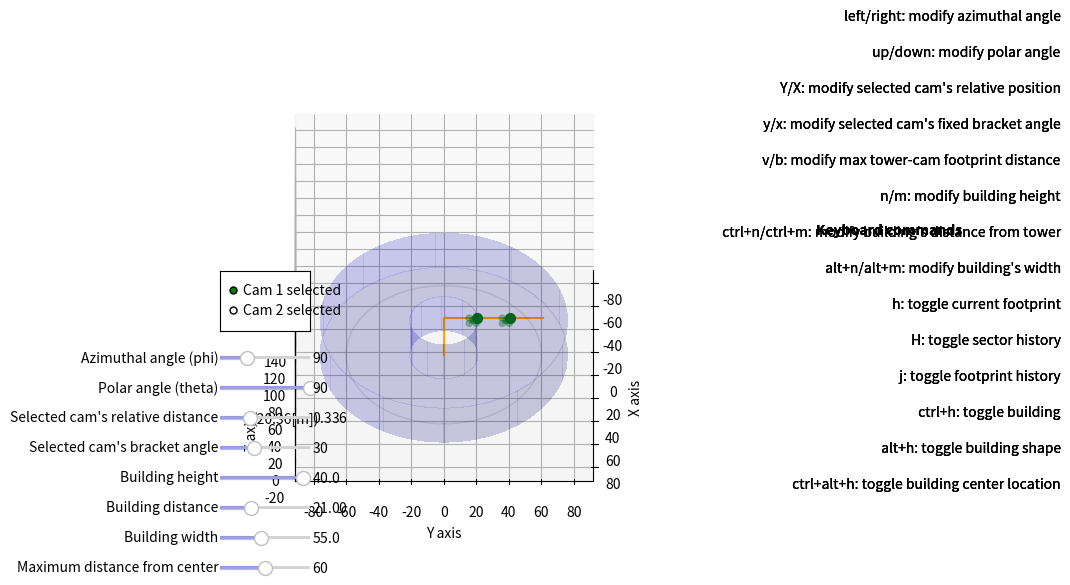

Python code for this plot: (Note: this script raises an exception after producing the figure.)
"""solid_angle_test.py
Does an interactive 3D visualization of a point moving in spherical coordinates
"""
import sys
import numpy as np
import matplotlib.pyplot as plt

from matplotlib.patches import Circle
from matplotlib.widgets import Slider, RadioButtons
from mpl_toolkits.mplot3d import axes3d
import mpl_toolkits.mplot3d.art3d as art3d

np.set_printoptions(sign='+', precision=2, suppress=True)


class Crane(object):
    """Crane class which contains all parameters

    Args:
        object (Crane): Physical dimensions and visualization parameters
    """
    def __init__(self):
        # Characteristics from crane itself
        self.tow_x = 0.
        self.tow_y = 0.
        self.tow_z = 0.

        self.tow_h = 43.6  # 60
        self.jib_l = 61.07  # 68

        self.luf_ang = 0
        self.luf_ang_rad = 0

        # FOV characteristics from camera
        self.hfov_v = 0.5*45.4
        self.hfov_h = 0.5*64.2

        # Fixed angle of luffing bracket for camera
        self.n_cams = 2
        self.k_cams = np.linspace(0.0, 1.0, self.n_cams+2)[1:-1]
        self.fix_ang = 30*np.ones(self.n_cams)
        self.fix_ang_rad = np.radians(self.fix_ang)
        self.cur_cam = 0

        # Slices' / Sectors' characteristics
        self.n_sect_2d = 10
        self.i_sect_2d = 360./self.n_sect_2d
        self.n_sect_3d = 4
        self.i_sect_3d = 90./self.n_sect_3d

        self.n_wireframe = 3

        self.n_sect_tot = self.n_sect_2d*self.n_sect_3d
        self.sect_passed = np.zeros(
            (self.n_sect_2d, self.n_sect_3d), dtype=bool)

        self.sect_passed_2d = np.zeros((self.n_cams, self.n_sect_2d, 5))
        self.prev_2d_sect = -1*np.ones(self.n_cams)

        # Booleans for plot
        self.plot_cur_footprint = True
        self.plot_footprint_hist = False
        self.plot_sect_hist = False
        self.plot_bldg = True
        self.plot_bldg_as_wedge = True
        self.plot_bldg_centered = True

        # Building characteristics
        self.bldg_h = 40
        self.bldg_d = 21
        self.bldg_w = 55

        self.cam_center_max_r = 2*self.jib_l//10*10

    def clear_sect_passed(self):
        """Clears history of which sectors have already been passed through
        """
        self.sect_passed_2d = np.zeros((self.n_cams, self.n_sect_2d, 5))
        self.sect_passed = np.zeros(
            (self.n_sect_2d, self.n_sect_3d), dtype=bool)
        self.prev_2d_sect = -1*np.ones(self.n_cams)


def main():
    """Does a 3D visualization of a point moving in spherical coordinates
    """
    myc = Crane()

    # Definining list of sectors
    phi_l = np.linspace(0., 360., myc.n_sect_2d+1) - 360./(2*myc.n_sect_2d)
    theta_l = np.linspace(0., 90., myc.n_sect_3d+1)

    # Initial config of camera
    r_s = myc.jib_l
    phi_init = 90  # 60
    theta_init = 90  # 33.75

    s_w = 0.15
    s_h = 0.01
    s_l = 0.15
    s_u = 0.45
    s_uk = 0.05

    # Defining plot area and widgets
    fig = plt.figure(figsize=(6, 6))
    my_ax = fig.add_subplot(111, projection='3d', proj_type='ortho',
                            label='my ax')

    scol = "blue"
    salp = 0.2

    axradio = plt.axes([s_l, s_u, s_w, 10*s_h])
    rcams = RadioButtons(
        axradio, tuple(
            ['Cam '+str(x+1)+' selected' for x in range(myc.n_cams)]), 0,
        activecolor='green')

    s_u -= s_uk
    axphi = plt.axes([s_l, s_u, s_w, s_h])
    sphi = Slider(axphi, 'Azimuthal angle (phi)', phi_l[0], phi_l[-1],
                  valinit=phi_init, valstep=1, color=scol, alpha=salp)

    s_u -= s_uk
    axtheta = plt.axes([s_l, s_u, s_w, s_h])
    sthet = Slider(axtheta, 'Polar angle (theta)', theta_l[0], theta_l[-1],
                   valinit=theta_init, valstep=1, color=scol, alpha=salp)

    s_u -= s_uk
    axcamk = plt.axes([s_l, s_u, s_w, s_h])
    scamk = Slider(axcamk, 'Selected cam\'s relative distance', 0, 1,
                   valinit=myc.k_cams[0], valstep=0.5/myc.jib_l, color=scol,
                   alpha=salp)

    s_u -= s_uk
    axfix = plt.axes([s_l, s_u, s_w, s_h])
    sfix = Slider(axfix, 'Selected cam\'s bracket angle', 0, 80,
                  valinit=myc.fix_ang[0], valstep=10, color=scol, alpha=salp)

    s_u -= s_uk
    axbldgh = plt.axes([s_l, s_u, s_w, s_h])
    sbldh = Slider(axbldgh, 'Building height', myc.tow_z, myc.tow_z+myc.tow_h,
                   valinit=myc.bldg_h, valstep=10, color=scol, alpha=salp)

    s_u -= s_uk
    axbldgd = plt.axes([s_l, s_u, s_w, s_h])
    sbldd = Slider(axbldgd, 'Building distance', 0, myc.jib_l,
                   valinit=myc.bldg_d, valstep=1, color=scol, alpha=salp)

    s_u -= s_uk
    axbldgw = plt.axes([s_l, s_u, s_w, s_h])
    sbldw = Slider(axbldgw, 'Building width', 0, 2*myc.jib_l,
                   valinit=myc.bldg_w, valstep=1, color=scol, alpha=salp)

    s_u -= s_uk
    axmaxd = plt.axes([s_l, s_u, s_w, s_h])
    smaxd = Slider(axmaxd, 'Maximum distance from center', 0,
                   2*myc.jib_l//10*10, valinit=1.1*myc.jib_l//10*10, valstep=5,
                   color=scol, alpha=salp)

    # Defining current sector camera is in
    p_a, p_b, p_i = get_interval(phi_l, phi_init)
    phi = np.linspace(p_a, p_b, myc.n_wireframe+1)

    t_a, t_b, t_i = get_interval(theta_l, theta_init)
    theta = np.linspace(t_a, t_b, myc.n_wireframe+1)

    myc.sect_passed[p_i, t_i] = True

    # Getting its coordinates
    msh_phi, msh_theta = np.meshgrid(phi, theta)
    msh_x, msh_y, msh_z = sph2car(r_s, msh_phi, msh_theta)
    jt_x, jt_y, jt_z = sph2car(r_s, phi_init, theta_init)

    msh_x += myc.tow_x
    msh_y += myc.tow_y
    msh_z += myc.tow_z + myc.tow_h

    jt_x += myc.tow_x
    jt_y += myc.tow_y
    jt_z += myc.tow_z + myc.tow_h

    jt_p = [jt_x, jt_y, jt_z]
    msh_p = [msh_x, msh_y, msh_z]

    cam_p = []
    for i in range(myc.n_cams):
        p_x, p_y, p_z = sph2car(myc.k_cams[i]*r_s, phi_init, theta_init)

        if (((p_x**2+p_y**2) < myc.cam_center_max_r**2
             and not p_i == myc.prev_2d_sect[i])):
            myc.sect_passed_2d[i][p_i] = [p_x, p_y, p_z, phi_init,
                                          myc.luf_ang_rad]
            myc.prev_2d_sect[i] = p_i

        p_x += myc.tow_x
        p_y += myc.tow_y
        p_z += myc.tow_z + myc.tow_h

        cam_p.append([p_x, p_y, p_z])

    # Initial plot of the situation
    plot_all(my_ax, myc, msh_p, cam_p, jt_p, phi_init)

    def update_cam_a(val=None):
        myc.cur_cam = int(rcams.value_selected.split()[1]) - 1
        scamk.set_val(myc.k_cams[myc.cur_cam])
        sfix.set_val(myc.fix_ang[myc.cur_cam])
        update()

    def update_cam_k(val=None):
        old_val = myc.k_cams[myc.cur_cam]
        myc.k_cams[myc.cur_cam] = scamk.val
        for i in range(myc.n_sect_2d):
            myc.sect_passed_2d[myc.cur_cam][i][:3] = (
                scamk.val * myc.sect_passed_2d[myc.cur_cam][i][:3]/old_val)
        update()

    def update_cam_f(val=None):
        myc.fix_ang[myc.cur_cam] = sfix.val
        myc.fix_ang_rad[myc.cur_cam] = np.radians(sfix.val)
        update()

    # For when a value is changed (either with widget or key presses)
    def update(val=None):
        """Update object instance and plot as per widget status

        Args:
            val (widget value): Attribute to access values
        """
        my_ax.clear()

        my_ax.text2D(
            0.1, 0.24, ('(' + str(round(myc.k_cams[myc.cur_cam]*myc.jib_l, 2))
                        + '[m])'),
            ma="right", transform=my_ax.transAxes)

        myc.bldg_h = sbldh.val
        myc.bldg_d = sbldd.val
        myc.bldg_w = sbldw.val
        myc.cam_center_max_r = smaxd.val

        # Re-determine current slice / sector and its coordinates
        new_phi = sphi.val
        p_l, p_r, p_i = get_interval(phi_l, new_phi)
        phi = np.linspace(p_l, p_r, myc.n_wireframe+1)

        new_theta = sthet.val
        t_l, t_r, t_i = get_interval(theta_l, new_theta)
        theta = np.linspace(t_l, t_r, myc.n_wireframe+1)

        myc.luf_ang = 90 - new_theta
        myc.luf_ang_rad = np.radians(90 - new_theta)

        myc.sect_passed[p_i, t_i] = True
        if myc.plot_sect_hist:
            plot_sect_hist(my_ax, myc)

        msh_phi, msh_theta = np.meshgrid(phi, theta)
        msh_x, msh_y, msh_z = sph2car(r_s, msh_phi, msh_theta)
        jt_x, jt_y, jt_z = sph2car(r_s, new_phi, new_theta)

        msh_x += myc.tow_x
        msh_y += myc.tow_y
        msh_z += myc.tow_z + myc.tow_h

        jt_x += myc.tow_x
        jt_y += myc.tow_y
        jt_z += myc.tow_z + myc.tow_h

        msh_p = [msh_x, msh_y, msh_z]
        jt_p = [jt_x, jt_y, jt_z]

        cam_p = []
        for i in range(myc.n_cams):
            p_x, p_y, p_z = sph2car(myc.k_cams[i]*r_s, new_phi, new_theta)

            if (((p_x**2+p_y**2) < myc.cam_center_max_r**2
                 and not p_i == myc.prev_2d_sect[i])):
                myc.sect_passed_2d[i][p_i] = [p_x, p_y, p_z, new_phi,
                                              myc.luf_ang_rad]
                myc.prev_2d_sect[i] = p_i

            p_x += myc.tow_x
            p_y += myc.tow_y
            p_z += myc.tow_z + myc.tow_h

            cam_p.append([p_x, p_y, p_z])

        # Redraw everything
        plot_all(my_ax, myc, msh_p, cam_p, jt_p, new_phi)
        set_axes_equal(my_ax, myc)
        fig.canvas.draw_idle()

    # Initial update now that everything is set up
    update()

    rcams.on_clicked(update_cam_a)
    sphi.on_changed(update)
    sthet.on_changed(update)
    scamk.on_changed(update_cam_k)
    sfix.on_changed(update_cam_f)
    sbldh.on_changed(update)
    sbldd.on_changed(update)
    sbldw.on_changed(update)
    smaxd.on_changed(update)

    my_ax.view_init(45, 0)
    set_axes_equal(my_ax, myc)

    # Handles keyboard events
    def press(event):
        """Handles keyboard events

        Args:
            event (key_press_event): Key that was pressed
        """
        if event.key == 'right':  # Azimuth increase
            k_mul = 5
            if sphi.val == sphi.valmax:
                sphi.set_val(sphi.valmin+sphi.valstep*k_mul)
            else:
                check_slider_min_max(sphi, mul=k_mul)
        elif event.key == 'left':  # Azimuth decrease
            k_mul = 5
            if sphi.val == sphi.valmin:
                sphi.set_val(sphi.valmax-sphi.valstep*k_mul)
            else:
                check_slider_min_max(sphi, '-', k_mul)

        elif event.key == 'up':  # Polar angle decrease / Luffing increase
            check_slider_min_max(sthet, '-', 5)
        elif event.key == 'down':  # Polar angle increase / Luffing decrease
            check_slider_min_max(sthet, mul=5)

        elif event.key == 'Y':  # Camera relative position decrease
            check_slider_min_max(scamk, '-')
        elif event.key == 'X':  # Camera relative position increase
            check_slider_min_max(scamk)

        elif event.key == 'y':  # Fixed camera bracket angle decrease
            check_slider_min_max(sfix, '-')
        elif event.key == 'x':  # Fixed camera bracket angle increase
            check_slider_min_max(sfix)

        elif event.key == 'v':  # Max distance tower-cam footprint decrease
            check_slider_min_max(smaxd, '-')
        elif event.key == 'b':  # Max distance tower-cam footprint increase
            check_slider_min_max(smaxd)

        elif event.key == 'n':  # Building height decrease
            check_slider_min_max(sbldh, '-')
        elif event.key == 'm':  # Building height increase
            check_slider_min_max(sbldh)

        elif event.key == 'ctrl+n':  # Building distance decrease
            check_slider_min_max(sbldd, '-')
        elif event.key == 'ctrl+m':  # Building distance increase
            check_slider_min_max(sbldd)

        elif event.key == 'alt+n':  # Building width decrease
            check_slider_min_max(sbldw, '-')
        elif event.key == 'alt+m':  # Building width increase
            check_slider_min_max(sbldw)

        elif event.key == 'c':  # Clears all sectors' history
            myc.clear_sect_passed()
            update()

        elif event.key == 'h':  # Hides / Shows current footprint
            hide_show_plot(myc, "myc.plot_cur_footprint")
        elif event.key == 'H':  # Hides / Shows sectors' history
            hide_show_plot(myc, "myc.plot_sect_hist")
        elif event.key == 'j':  # Hides / Shows footprints' history
            hide_show_plot(myc, "myc.plot_footprint_hist")
        elif event.key == 'ctrl+h':  # Hides / Shows building
            hide_show_plot(myc, "myc.plot_bldg")
        elif event.key == 'alt+h':  # Toggles between wedge and polygon bldg
            hide_show_plot(myc, "myc.plot_bldg_as_wedge")
        elif event.key == 'ctrl+alt+h':
            hide_show_plot(myc, "myc.plot_bldg_centered")

        elif event.key == 't':  # Go to top view
            my_ax.view_init(90, 0)
            update()
        elif event.key == 'f':  # Go to front view
            my_ax.view_init(0, 0)
            update()
        elif event.key == 'o':  # Go to orthogonal view
            my_ax.view_init(45, 0)
            update()

        # Change current cam (for sliders) with keyboard numbers 1 to 9
        elif len(event.key) == 1:
            if ord(event.key) > 48 and ord(event.key) < 58:
                myc.cur_cam = myc.n_cams-1 if int(
                    event.key) % myc.n_cams == 0 else(
                        int(event.key) % myc.n_cams - 1)

                rcams.set_active(myc.cur_cam)
                update_cam_f()
                update_cam_k()
        else:
            if ((not event.key == 'control'
                 and not event.key == 'alt'
                 and not event.key == 'shift')):
                print(event.key)

    def check_slider_min_max(sli, sign='+', mul=1):
        """Updates slider values while checking if min / max has been reached

        Args:
            sli (matplotlib widget): Slider to be modified
            sign (str, optional): Increase / decrease logic. Defaults to '+'.
            mul (int, optional): Valstep multiplication factor. Defaults to 1.
        """
        if sign == '+':
            n_v = (sli.valmax if sli.val+sli.valstep*mul > sli.valmax else (
                sli.val+sli.valstep*mul))
        else:
            n_v = (sli.valmin if sli.val-sli.valstep*mul < sli.valmin else (
                sli.val-sli.valstep*mul))
        sli.set_val(n_v)

    def hide_show_plot(myc, plot_bool):
        """Executes a boolean change in a parameter of a class object

        Args:
            myc (class object): Object whose argument must be changed
            plot_bool (string): Argument
        """
        exec(plot_bool + " = not " + plot_bool)
        update()

    fig.canvas.mpl_connect('key_press_event', press)

    mng = plt.get_current_fig_manager()
    mng.resize(*mng.window.maxsize())
    plt.show()


def sph2car(r_s, phi, theta):
    """Converts spherical coordinates into cartesian coordinates

    Args:
        r_s (float): Radius
        phi (float): Azimuthal angle in [deg]
        theta (float): Polar angle in [deg]

    Returns:
        3 floats: the 3 cartesian coordinates
    """
    x_c = r_s*np.sin(np.radians(theta))*np.cos(np.radians(phi))
    y_c = r_s*np.sin(np.radians(theta))*np.sin(np.radians(phi))
    z_c = r_s*np.cos(np.radians(theta))
    return x_c, y_c, z_c


def get_interval(lst, val):
    """Determines the interval a value is in

    Args:
        lst (np.array): List of intervals
        val (float): Value whose interval must be found

    Returns:
        2 floats and 1 int: The interval boundaries and the left index
    """
    for i in range(len(lst)-1):
        if lst[i] <= val <= lst[i+1]:
            # print("{} is between {} and {}".format(val, lst[i], lst[i+1]))
            return lst[i], lst[i+1], i
    print("Error")
    sys.exit()


def plot_all(my_ax, myc, msh_p, cam_p, jt_p, cur_phi):
    """Plots a 3D surface as well as the line from center to current point

    Args:
        my_ax (plt figure 3D subplot): Where results are plotted
        myc (Crane): Instance containing all physical parameters and history
        msh_p (np.array): Current mesh coordinates
        cam_p (float): Current point's coordinates
        jt_p (float): Jib tip point's coordinates
        cur_phi (float): Current azimuthal angle [deg]
    """
    # Plots current sector as a wireframe
    if myc.plot_sect_hist:
        my_ax.plot_wireframe(*msh_p, colors="green")

    my_ax.plot(
        [myc.tow_x, myc.tow_x, jt_p[0]], [myc.tow_y, myc.tow_y, jt_p[1]],
        [myc.tow_z, myc.tow_z+myc.tow_h, jt_p[2]], c="orange")

    if myc.plot_bldg and not myc.bldg_h < 1 and not myc.bldg_w < 1:
        plot_bldg(my_ax, myc)

    ftpt_lim = Circle((myc.tow_x, myc.tow_y), myc.cam_center_max_r, fill=False,
                      alpha=0.1)
    my_ax.add_patch(ftpt_lim)
    art3d.pathpatch_2d_to_3d(ftpt_lim, z=0, zdir="z")

    # Plot cameras
    for i, item in enumerate(cam_p):
        # Plot current footprint
        sca = False
        if myc.plot_cur_footprint:
            sca = plot_footprint(my_ax, myc, item, cur_phi, myc.fix_ang_rad[i],
                                 colr="g", alp=0.3, sc_size=20)

        my_ax.scatter(*item, s=50, c="green" if sca else "red")
    print()

    # Plot footprint history
    if myc.plot_footprint_hist:
        plot_footprint_hist(my_ax, myc)

    set_axes_equal(my_ax, myc)


def plot_footprint(my_ax, myc, cam_p, cur_phi, fix_ang_rad, luf_ang_rad=None,
                   draw_trace=True, colr="black", alp=0.1, sc_size=10):
    """Plots the footprint of a single camera

    Args:
        my_ax (plt figure 3D subplot): Where results are plotted
        myc (Crane): Instance containing all physical parameters and history
        cam_p (float): Current point's coordinates
        cur_phi (float): Current azimuthal angle [deg]
        fix_ang_rad (float): Bracket angle [rad]
        luf_ang_rad (float, optional): Luffing angle [rad]. Defaults to None.
        draw_trace (bool, optional): Draws pyramid edges. Defaults to True.
        colr (str, optional): Footprint color. Defaults to "black".
        alp (float, optional): Footprint alpha value. Defaults to 0.1.
        sc_size (int, optional): Scatter point size. Defaults to 10.

    Returns:
        bool: Bool to say if camera is active (i.e. should take a pic or not)
    """
    if luf_ang_rad is None:
        luf_ang_rad = myc.luf_ang_rad

    delta_h = cam_p[2] - myc.bldg_h  # Difference between camera z and gnd
    # delta_r = delta_h*np.tan(np.radians(myc.hfov_v))  # Radial difference
    delta_t = delta_h*np.tan(np.radians(myc.hfov_h))  # Tangential difference

    p_r_old = np.sqrt(cam_p[0]**2+cam_p[1]**2)  # Radial position

    # Radial positions at ground considering luffing angle and bracket angle
    p_r_new = p_r_old - delta_h*np.tan(fix_ang_rad-luf_ang_rad)

    sca = np.abs(p_r_new) < myc.cam_center_max_r
    if sca:
        p_r_new_in = p_r_old - delta_h*np.tan(
            fix_ang_rad+np.radians(myc.hfov_v)-luf_ang_rad)
        p_r_new_out = p_r_old - delta_h*np.tan(
            fix_ang_rad-np.radians(myc.hfov_v)-luf_ang_rad)

        # Converting them to cartesian coordinates
        cur_phi_rad = np.radians(cur_phi)
        p_r_new_x = p_r_new*np.cos(cur_phi_rad)
        p_r_new_y = p_r_new*np.sin(cur_phi_rad)
        p_r_new_in_x = p_r_new_in*np.cos(cur_phi_rad)
        p_r_new_in_y = p_r_new_in*np.sin(cur_phi_rad)
        p_r_new_out_x = p_r_new_out*np.cos(cur_phi_rad)
        p_r_new_out_y = p_r_new_out*np.sin(cur_phi_rad)

        # Deducing edge corners' positions
        p_t_x_ll = p_r_new_in_x - delta_t*np.sin(cur_phi_rad)
        p_t_y_ll = p_r_new_in_y + delta_t*np.cos(cur_phi_rad)

        p_t_x_ul = p_r_new_out_x - delta_t*np.sin(cur_phi_rad)
        p_t_y_ul = p_r_new_out_y + delta_t*np.cos(cur_phi_rad)

        p_t_x_lr = p_r_new_in_x + delta_t*np.sin(cur_phi_rad)
        p_t_y_lr = p_r_new_in_y - delta_t*np.cos(cur_phi_rad)

        p_t_x_ur = p_r_new_out_x + delta_t*np.sin(cur_phi_rad)
        p_t_y_ur = p_r_new_out_y - delta_t*np.cos(cur_phi_rad)

        pxs = [p_r_new_x, p_t_x_ll, p_t_x_ul, p_t_x_ur, p_t_x_lr]
        pys = [p_r_new_y, p_t_y_ll, p_t_y_ul, p_t_y_ur, p_t_y_lr]
        pzs = 5*[myc.bldg_h]

        # Draw FOV's pyramid-like shape from camera to footprint
        if draw_trace:
            my_ax.plot([cam_p[0], p_t_x_ll],
                       [cam_p[1], p_t_y_ll],
                       [cam_p[2], myc.bldg_h],
                       color=colr, alpha=alp)
            my_ax.plot([cam_p[0], p_t_x_lr],
                       [cam_p[1], p_t_y_lr],
                       [cam_p[2], myc.bldg_h],
                       color=colr, alpha=alp)
            my_ax.plot([cam_p[0], p_t_x_ul],
                       [cam_p[1], p_t_y_ul],
                       [cam_p[2], myc.bldg_h],
                       color=colr, alpha=alp)
            my_ax.plot([cam_p[0], p_t_x_ur],
                       [cam_p[1], p_t_y_ur],
                       [cam_p[2], myc.bldg_h],
                       color=colr, alpha=alp)

        # Draw edges + center point then cover it with a patch
        my_ax.scatter(pxs, pys, pzs, s=sc_size, c=colr, alpha=alp)
        my_ax.plot_trisurf(pxs, pys, pzs, color=colr, alpha=alp, shade=False)

        print("{:.1f}[m^2]".format(
            get_polygon_area(np.array(pxs[1:]), np.array(pys[1:]), 4)))

    return sca


def get_polygon_area(x_s, y_s, n_points):
    """Computes the area of a polygon made of n_points

    Args:
        x_s (list): Array of polygon's points' x coordinates
        y_s (list): Array of polygon's points' y coordinates
        n_points (int): Number of points the polygon has

    Returns:
        float: Polygon are
    """
    area = 0.0
    idx = n_points-1

    for i in range(n_points):
        area += (x_s[idx]+x_s[i])*(y_s[idx]-y_s[i])
        idx = i

    return np.abs(0.5*area)


def plot_bldg(my_ax, myc):
    """Plots the building next to the crane

    Args:
        my_ax (plt figure subplot): Where sectors should be plotted
        myc (Crane): Instance containing all physical parameters and history
    """
    if myc.plot_bldg_as_wedge:
        rad = np.linspace(myc.bldg_d, myc.bldg_d + myc.bldg_w, 2)
        phi = np.linspace(0, 2*np.pi, 50)
        alt = np.linspace(0, myc.bldg_h, 2)

        r_msh, p_msh = np.meshgrid(rad, phi)
        alt_zero = np.zeros(r_msh.shape)
        alt_high = myc.bldg_h*np.ones(r_msh.shape)

        p_wall, z_wall = np.meshgrid(phi, alt)
        rad_in = myc.bldg_d*np.ones(p_wall.shape)
        rad_out = (myc.bldg_d+myc.bldg_w)*np.ones(p_wall.shape)

        x_flat = myc.tow_x + r_msh*np.cos(p_msh)
        y_flat = myc.tow_y + r_msh*np.sin(p_msh)

        x_in = myc.tow_x + rad_in*np.cos(p_wall)
        y_in = myc.tow_y + rad_in*np.sin(p_wall)

        x_out = myc.tow_x + rad_out*np.cos(p_wall)
        y_out = myc.tow_y + rad_out*np.sin(p_wall)

        if not myc.plot_bldg_centered:
            x_flat += myc.bldg_d
            y_flat += myc.bldg_d
            x_in += myc.bldg_d
            y_in += myc.bldg_d
            x_out += myc.bldg_d
            y_out += myc.bldg_d

        my_ax.plot_surface(x_flat, y_flat, alt_zero, color="b", alpha=0.1,
                           rcount=1, ccount=1, lw=0, antialiased=False)
        my_ax.plot_surface(x_flat, y_flat, alt_high, color="b", alpha=0.1,
                           rcount=1, ccount=1, lw=0, antialiased=False)
        my_ax.plot_surface(x_in, y_in, z_wall, color="b", alpha=0.1,
                           rcount=1, ccount=10, lw=0, antialiased=False)
        my_ax.plot_surface(x_out, y_out, z_wall, color="b", alpha=0.1,
                           rcount=1, ccount=10, lw=0, antialiased=False)

    else:
        if myc.plot_bldg_centered:
            x_1 = myc.tow_x - 0.5*myc.bldg_w
            x_2 = myc.tow_x + 0.5*myc.bldg_w
            y_1 = myc.tow_y - 0.5*myc.bldg_w
            y_2 = myc.tow_y + 0.5*myc.bldg_w

        else:
            x_1 = myc.tow_x + myc.bldg_d
            x_2 = myc.tow_x + myc.bldg_d + myc.bldg_w
            y_1 = myc.tow_y + myc.bldg_d
            y_2 = myc.tow_y + myc.bldg_d + myc.bldg_w

        z_1 = 0
        z_2 = myc.bldg_h

        x_a = [x_1, x_2]
        y_a = [y_1, y_2]
        z_a = [z_1, z_2]

        x_1, y_1 = np.meshgrid(x_a, y_a)
        x_2, z_2 = np.meshgrid(x_a, z_a)
        y_3, z_3 = np.meshgrid(y_a, z_a)

        s_1 = [x_1, y_1, np.ones(x_1.shape)*z_a[0]]
        s_2 = [x_1, y_1, np.ones(x_1.shape)*z_a[-1]]
        s_3 = [x_2, np.ones(x_2.shape)*y_a[0], z_2]
        s_4 = [x_2, np.ones(x_2.shape)*y_a[-1], z_2]
        s_5 = [np.ones(y_3.shape)*x_a[0], y_3, z_3]
        s_6 = [np.ones(y_3.shape)*x_a[-1], y_3, z_3]
        s_s = [s_1, s_2, s_3, s_4, s_5, s_6]

        # Plot the surface.
        for item in s_s:
            my_ax.plot_surface(*item, color="b", alpha=0.1, rcount=1, ccount=1,
                               lw=0, antialiased=False)


def plot_sect_hist(my_ax, myc):
    """Plots all sectors that have already been passed

    Args:
        my_ax (plt figure subplot): Where sectors should be plotted
        myc (Crane): Instance containing all physical parameters and history
    """
    for i in range(myc.sect_passed.shape[0]):
        for j in range(myc.sect_passed.shape[1]):
            if myc.sect_passed[i, j]:
                old_phi = np.linspace(
                    i*myc.i_sect_2d - 360./(2*myc.n_sect_2d),
                    (i+1)*myc.i_sect_2d - 360./(2*myc.n_sect_2d),
                    myc.n_wireframe+1)
                old_theta = np.linspace(
                    j*myc.i_sect_3d,
                    (j+1)*myc.i_sect_3d,
                    myc.n_wireframe+1)
                old_msh_phi, old_msh_theta = np.meshgrid(
                    old_phi, old_theta)
                msh_x, msh_y, msh_z = sph2car(
                    myc.jib_l, old_msh_phi, old_msh_theta)

                msh_x += myc.tow_x
                msh_y += myc.tow_y
                msh_z += myc.tow_z + myc.tow_h

                my_ax.plot_surface(
                    msh_x, msh_y, msh_z, color="blue", alpha=0.1)


def plot_footprint_hist(my_ax, myc):
    """Plots the cam footprints on sectors that have already been passed over

    Args:
        my_ax (plt figure subplot): Where sectors should be plotted
        myc (Crane): Instance containing all physical parameters and history
    """
    for i in range(myc.n_cams):
        for j in range(myc.sect_passed_2d.shape[1]):
            if myc.sect_passed_2d[i][j].any():
                cam_pft = [myc.sect_passed_2d[i, j, 0] + myc.tow_x,
                           myc.sect_passed_2d[i, j, 1] + myc.tow_y,
                           myc.sect_passed_2d[i, j, 2] + myc.tow_z + myc.tow_h]

                plot_footprint(my_ax,
                               myc,
                               cam_pft,
                               myc.sect_passed_2d[i, j, 3],
                               myc.fix_ang_rad[i],
                               myc.sect_passed_2d[i, j, 4],
                               False)
    print()


def set_axes_equal(my_ax, myc):
    """Make axes of 3D plot have equal scale so that spheres appear as spheres,
    cubes as cubes, etc..  This is one possible solution to Matplotlib's
    my_ax.set_aspect('equal') and my_ax.axis('equal') not working for 3D.

    Args
        my_ax (plt figure subplot): Where sectors should be plotted
        myc (Crane): Instance containing all physical parameters and history
    """
    my_ax.set_xlabel('X axis')
    my_ax.set_ylabel('Y axis')
    my_ax.set_zlabel('Z axis')
    b_b = 1.5*myc.jib_l
    my_ax.set_xlim3d([myc.tow_x-b_b, myc.tow_x+b_b])
    my_ax.set_ylim3d([myc.tow_y-b_b, myc.tow_y+b_b])
    my_ax.set_zlim3d([myc.tow_z, myc.tow_z+myc.tow_h+b_b])
    my_ax.set_aspect('equal')

    x_limits = my_ax.get_xlim3d()
    y_limits = my_ax.get_ylim3d()
    z_limits = my_ax.get_zlim3d()

    x_range = abs(x_limits[1] - x_limits[0])
    x_middle = np.mean(x_limits)
    y_range = abs(y_limits[1] - y_limits[0])
    y_middle = np.mean(y_limits)
    z_range = abs(z_limits[1] - z_limits[0])
    z_middle = np.mean(z_limits)

    # The plot bounding box is a sphere in the sense of the infinity
    # norm, hence I call half the max range the plot radius.
    plot_radius = 0.5*max([x_range, y_range, z_range])

    my_ax.set_xlim3d([x_middle - plot_radius, x_middle + plot_radius])
    my_ax.set_ylim3d([y_middle - plot_radius, y_middle + plot_radius])
    my_ax.set_zlim3d([z_middle - plot_radius, z_middle + plot_radius])

    my_ax.text2D(1.32, 0.65, "Keyboard commands", fontweight="bold",
                 ma="right", transform=my_ax.transAxes)
    my_ax.text2D(1, 0.10,
                 """left/right: modify azimuthal angle
                 up/down: modify polar angle
                 Y/X: modify selected cam\'s relative position
                 y/x: modify selected cam\'s fixed bracket angle
                 v/b: modify max tower-cam footprint distance
                 n/m: modify building height
                 ctrl+n/ctrl+m: modify building\'s distance from tower
                 alt+n/alt+m: modify building\'s width
                 h: toggle current footprint
                 H: toggle sector history
                 j: toggle footprint history
                 ctrl+h: toggle building
                 alt+h: toggle building shape
                 ctrl+alt+h: toggle building center location""",
                 linespacing=3,
                 ma="right",
                 transform=my_ax.transAxes)


if __name__ == '__main__':
    main()
